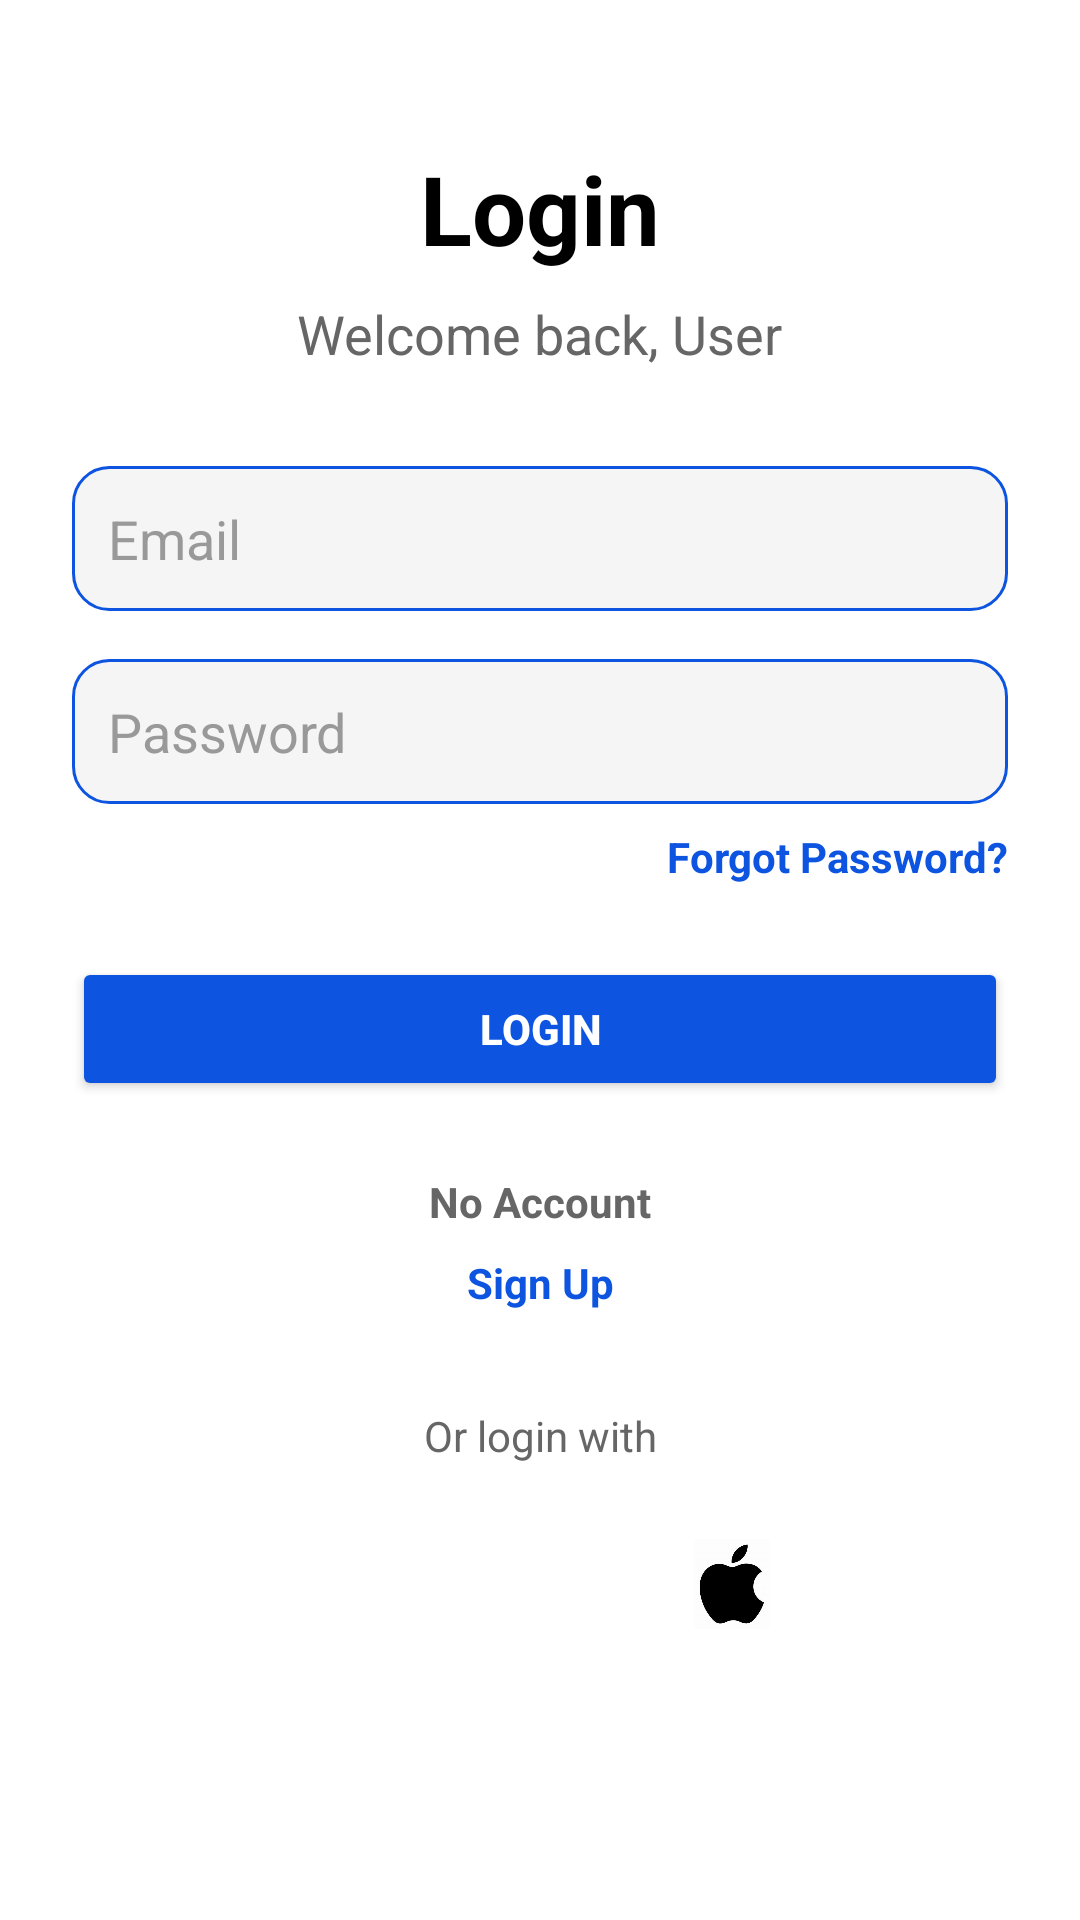

This screen was rendered from an Android layout file. Write that file and the resources it references.
<!-- AndroidManifest.xml: application theme Theme.Budget_E_Moble_App -->
<!-- res/layout/activity_login.xml -->
<?xml version="1.0" encoding="utf-8"?>
<androidx.constraintlayout.widget.ConstraintLayout
    xmlns:android="http://schemas.android.com/apk/res/android"
    xmlns:app="http://schemas.android.com/apk/res-auto"
    android:layout_width="match_parent"
    android:layout_height="match_parent"
    android:background="#FFFFFF">

    
    <TextView
        android:id="@+id/title"
        android:layout_width="wrap_content"
        android:layout_height="wrap_content"
        android:text="@string/login"
        android:textSize="32sp"
        android:textStyle="bold"
        android:textColor="#000000"
        app:layout_constraintTop_toTopOf="parent"
        app:layout_constraintStart_toStartOf="parent"
        app:layout_constraintEnd_toEndOf="parent"
        android:layout_marginTop="48dp" />

    
    <TextView
        android:id="@+id/subtitle"
        android:layout_width="wrap_content"
        android:layout_height="wrap_content"
        android:text="@string/welcome_back_user"
        android:textSize="18sp"
        android:textColor="#666666"
        app:layout_constraintTop_toBottomOf="@id/title"
        app:layout_constraintStart_toStartOf="parent"
        app:layout_constraintEnd_toEndOf="parent"
        android:layout_marginTop="8dp" />

    
    <EditText
        android:id="@+id/email_field"
        android:layout_width="0dp"
        android:layout_height="wrap_content"
        android:hint="@string/email"
        android:inputType="textEmailAddress"
        android:autofillHints="emailAddress"
        android:background="@drawable/edit_text_bg"
        android:padding="12dp"
        android:textColor="#000000"
        android:textColorHint="#999999"
        app:layout_constraintTop_toBottomOf="@id/subtitle"
        app:layout_constraintStart_toStartOf="parent"
        app:layout_constraintEnd_toEndOf="parent"
        android:layout_marginTop="32dp"
        android:layout_marginStart="24dp"
        android:layout_marginEnd="24dp" />

    
    <EditText
        android:id="@+id/password_field"
        android:layout_width="0dp"
        android:layout_height="wrap_content"
        android:hint="@string/password"
        android:inputType="textPassword"
        android:autofillHints="password"
        android:background="@drawable/edit_text_bg"
        android:padding="12dp"
        android:textColor="#000000"
        android:textColorHint="#999999"
        app:layout_constraintTop_toBottomOf="@id/email_field"
        app:layout_constraintStart_toStartOf="parent"
        app:layout_constraintEnd_toEndOf="parent"
        android:layout_marginTop="16dp"
        android:layout_marginStart="24dp"
        android:layout_marginEnd="24dp" />

    
    <TextView
        android:id="@+id/forgot_password_text"
        android:layout_width="wrap_content"
        android:layout_height="wrap_content"
        android:text="@string/forgot_password"
        android:textColor="#0D54E1"
        android:textStyle="bold"
        app:layout_constraintTop_toBottomOf="@id/password_field"
        app:layout_constraintEnd_toEndOf="parent"
        android:layout_marginTop="8dp"
        android:layout_marginEnd="24dp" />

    
    <Button
        android:id="@+id/login_button"
        android:layout_width="0dp"
        android:layout_height="wrap_content"
        android:text="@string/login"
        android:backgroundTint="#0D54E1"
        android:textColor="#FFFFFF"
        android:textStyle="bold"
        android:importantForAccessibility="no"
        app:layout_constraintTop_toBottomOf="@id/forgot_password_text"
        app:layout_constraintStart_toStartOf="parent"
        app:layout_constraintEnd_toEndOf="parent"
        android:layout_marginTop="24dp"
        android:layout_marginStart="24dp"
        android:layout_marginEnd="24dp" />

    
    <TextView
        android:id="@+id/no_account_text"
        android:layout_width="wrap_content"
        android:layout_height="wrap_content"
        android:text="@string/no_account"
        android:textColor="#666666"
        android:textStyle="bold"
        android:textSize="14sp"
        app:layout_constraintTop_toBottomOf="@id/login_button"
        app:layout_constraintStart_toStartOf="parent"
        app:layout_constraintEnd_toEndOf="parent"
        android:layout_marginTop="24dp" />

    
    <TextView
        android:id="@+id/sign_up_text"
        android:layout_width="wrap_content"
        android:layout_height="wrap_content"
        android:text="@string/sign_up"
        android:textColor="#0D54E1"
        android:textStyle="bold"
        app:layout_constraintTop_toBottomOf="@id/no_account_text"
        app:layout_constraintStart_toStartOf="parent"
        app:layout_constraintEnd_toEndOf="parent"
        android:layout_marginTop="8dp" />

    
    <TextView
        android:id="@+id/or_login_with"
        android:layout_width="wrap_content"
        android:layout_height="wrap_content"
        android:text="@string/or_login_with"
        android:textColor="#666666"
        app:layout_constraintTop_toBottomOf="@id/sign_up_text"
        app:layout_constraintStart_toStartOf="parent"
        app:layout_constraintEnd_toEndOf="parent"
        android:layout_marginTop="32dp" />

    
    <LinearLayout
        android:id="@+id/social_login_options"
        android:layout_width="wrap_content"
        android:layout_height="wrap_content"
        android:orientation="horizontal"
        android:gravity="center"
        app:layout_constraintTop_toBottomOf="@id/or_login_with"
        app:layout_constraintStart_toStartOf="parent"
        app:layout_constraintEnd_toEndOf="parent"
        android:layout_marginTop="16dp">

        <ImageView
            android:id="@+id/google_login"
            android:layout_width="48dp"
            android:layout_height="48dp"
            android:src="@drawable/ic_google"
            android:contentDescription="@string/google_login"
            android:layout_marginEnd="16dp" />

        <ImageView
            android:id="@+id/facebook_login"
            android:layout_width="48dp"
            android:layout_height="48dp"
            android:src="@drawable/ic_facebook"
            android:contentDescription="@string/facebook_login"
            android:layout_marginEnd="16dp" />

        <ImageView
            android:id="@+id/apple_login"
            android:layout_width="48dp"
            android:layout_height="48dp"
            android:src="@drawable/ic_apple"
            android:contentDescription="@string/apple_login" />

    </LinearLayout>

</androidx.constraintlayout.widget.ConstraintLayout>
<!-- resources referenced by this layout -->
<resources>
  <!-- drawable edit_text_bg (drawable) -->
  <?xml version="1.0" encoding="utf-8"?>
  <shape xmlns:android="http://schemas.android.com/apk/res/android"
      android:shape="rectangle">
  
      <solid android:color="#F5F5F5"/>
      <corners android:radius="12dp"/>
      <padding
          android:left="12dp"
          android:top="12dp"
          android:right="12dp"
          android:bottom="12dp"/>
      <stroke
          android:width="1dp"
          android:color="#0D54E1"/>
  </shape>
  <!-- drawable ic_apple: png bitmap (drawable, 33807 bytes) -->
  <string name="apple_login">Login with Apple</string>
  <string name="email" translatable="false">Email</string>
  <string name="facebook_login">Login with Facebook</string>
  <string name="forgot_password">Forgot Password?</string>
  <string name="google_login">Login with Google</string>
  <string name="login">Login</string>
  <string name="no_account">No Account</string>
  <string name="or_login_with">Or login with</string>
  <string name="password" translatable="false">Password</string>
  <string name="sign_up" translatable="false">Sign Up</string>
  <string name="welcome_back_user">Welcome back, User</string>
  <style name="Theme.Budget_E_Moble_App" parent="Theme.AppCompat.Light.NoActionBar">
          
          <item name="colorPrimary">@color/primary</item>
          <item name="colorPrimaryDark">@color/primary_dark</item>
          <item name="colorAccent">@color/accent</item>
          
      </style>
  <color name="primary">#0D54E1</color>
  <color name="primary_dark">#0A3EB2</color>
  <color name="accent">#FF4081</color>
</resources>
